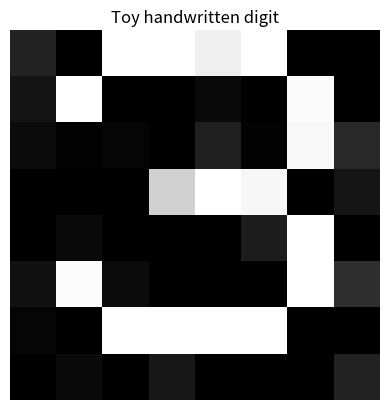
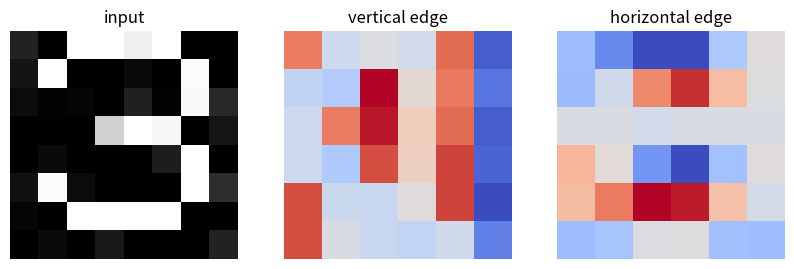
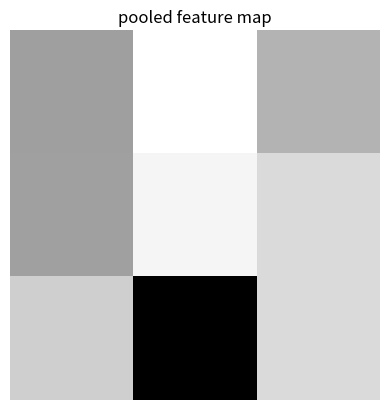

These figures' Python source, in order:
# numpy는 숫자 배열 계산, matplotlib은 이미지 확인에 사용합니다.
import numpy as np
import matplotlib.pyplot as plt

# 실험을 재현할 수 있도록 난수 시드를 고정합니다.
np.random.seed(7)


# 손글씨 숫자처럼 보이는 8x8 장난감 이미지를 만듭니다.
image = np.array([
    [0,0,1,1,1,1,0,0],
    [0,1,0,0,0,0,1,0],
    [0,0,0,0,0,0,1,0],
    [0,0,0,1,1,1,0,0],
    [0,0,0,0,0,0,1,0],
    [0,1,0,0,0,0,1,0],
    [0,0,1,1,1,1,0,0],
    [0,0,0,0,0,0,0,0],
], dtype=float)

# 작은 노이즈를 더해 실제 손글씨처럼 완벽하지 않은 입력을 만듭니다.
image = np.clip(image + np.random.normal(0, 0.08, image.shape), 0, 1)
plt.imshow(image, cmap="gray")
plt.title("Toy handwritten digit")
plt.axis("off")
plt.show()


# 2차원 단일 채널 합성곱을 직접 구현합니다.
def conv2d_single_channel(x, kernel):
    # x는 2차원 이미지, kernel은 2차원 필터입니다.
    kh, kw = kernel.shape
    h, w = x.shape
    output = np.zeros((h - kh + 1, w - kw + 1))

    # 필터를 한 칸씩 움직이며 지역 영역과 필터의 곱의 합을 계산합니다.
    for i in range(output.shape[0]):
        for j in range(output.shape[1]):
            patch = x[i:i+kh, j:j+kw]
            output[i, j] = np.sum(patch * kernel)
    return output

# 세로선과 가로선에 반응하는 간단한 필터입니다.
vertical_edge = np.array([[-1, 0, 1], [-1, 0, 1], [-1, 0, 1]])
horizontal_edge = np.array([[-1, -1, -1], [0, 0, 0], [1, 1, 1]])
vertical_response = conv2d_single_channel(image, vertical_edge)
horizontal_response = conv2d_single_channel(image, horizontal_edge)

# 필터가 어떤 위치에서 강하게 반응하는지 시각화합니다.
fig, axes = plt.subplots(1, 3, figsize=(10, 3))
for ax, data, title in zip(axes, [image, vertical_response, horizontal_response], ["input", "vertical edge", "horizontal edge"]):
    ax.imshow(data, cmap="coolwarm" if "edge" in title else "gray")
    ax.set_title(title)
    ax.axis("off")
plt.show()


# max pooling은 작은 영역에서 가장 강한 특징만 남깁니다.
def max_pool2d(x, pool_size=2, stride=2):
    # 출력 크기를 계산하고 빈 배열을 준비합니다.
    h, w = x.shape
    out_h = (h - pool_size) // stride + 1
    out_w = (w - pool_size) // stride + 1
    output = np.zeros((out_h, out_w))

    # pool_size x pool_size 영역에서 최댓값만 저장합니다.
    for i in range(out_h):
        for j in range(out_w):
            si, sj = i * stride, j * stride
            output[i, j] = np.max(x[si:si+pool_size, sj:sj+pool_size])
    return output

# 합성곱 결과에 ReLU를 적용한 뒤 풀링합니다.
relu_response = np.maximum(vertical_response, 0)
pooled = max_pool2d(relu_response)
print("입력 shape:", image.shape)
print("합성곱 후 shape:", vertical_response.shape)
print("풀링 후 shape:", pooled.shape)
plt.imshow(pooled, cmap="gray")
plt.title("pooled feature map")
plt.axis("off")
plt.show()
